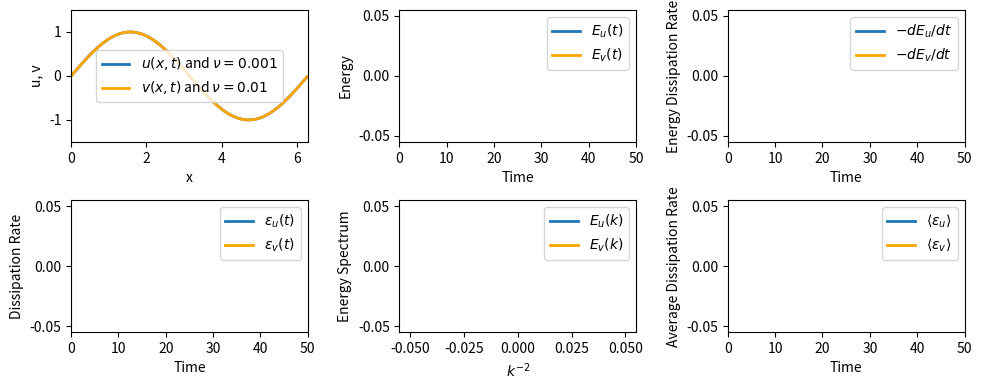

Generate this figure with matplotlib: (Note: this script raises an exception after producing the figure.)
import numpy as np
import matplotlib.pyplot as plt
from matplotlib.animation import FuncAnimation

"""
Solve the equation
    ∂u/∂t + u ∂u/∂x = ν ∂²u/∂x² + f(x, t)
on a periodic domain using a Fourier-Galerkin method.
The solution is expanded in Fourier modes and the nonlinear term is computed pseudospectrally using FFTs.

In Fourier space, the Burgers equation becomes:
    ∂û_k/∂t = -i k/2 û²_k - ν k² û_k + f̂_k

f injects energy at large scales to maintain a statistically steady turbulent state.

f̂_k is defined as:
    σ ζ_k(t) for |k| ≤ k_f
    0 otherwise
where ζ_k(t) is a complex Gaussian white noise process.

Files:
- flow-simulations/videos/stable_turbulence.mp4
"""

L = 2 * np.pi
N = 256
dx = L / N
nu1 = 1e-3
nu2 = 0.01
tmax = 50.0
CFL = 0.4

x = np.linspace(0, L, N, endpoint=False)
k = np.fft.fftfreq(N, d=dx) * 2 * np.pi

u0 = np.sin(x)
u_hat = np.fft.fft(u0)
v_hat = np.fft.fft(u0)

def forcing():
    f_hat = np.zeros(N, dtype=complex)
    kf = 4
    sigma = 0.5
    for i, ki in enumerate(k):
        if abs(ki) <= kf:
            f_hat[i] = sigma * (np.random.randn() + 1j * np.random.randn())
    return f_hat

# RHS in Fourier space
def rhs(u_hat, nu):
    u = np.fft.ifft(u_hat).real
    u2_hat = np.fft.fft(u**2)
    u2_hat[np.abs(k) > (2 * (N // 2)) // 3] = 0
    return -0.5j * k * u2_hat - nu * k**2 * u_hat + forcing()

# RK4 time stepping
def step(u_hat, dt, nu):
    k1 = rhs(u_hat, nu)
    k2 = rhs(u_hat + 0.5 * dt * k1, nu)
    k3 = rhs(u_hat + 0.5 * dt * k2, nu)
    k4 = rhs(u_hat + dt * k3, nu)
    return u_hat + dt * (k1 + 2*k2 + 2*k3 + k4) / 6

def energy(u_hat):
    return 0.5 * np.sum(np.abs(u_hat)**2) * (L / N)

def dissipation(u_hat, nu):
    return 2 * nu * np.sum(k**2 * np.abs(u_hat)**2) * (L / N)

dt = CFL * dx / np.max(np.abs(u0))
t = 0.0
steps_per_frame = 5

E_u, E_v = [], []
eps_u, eps_v = [], []
time = []
Espec_u, Espec_v = np.zeros(N), np.zeros(N)

fig, ax = plt.subplots(2, 3, figsize=(10, 4), tight_layout=True)

# Velocity plot
line_u, = ax[0, 0].plot(x, np.fft.ifft(u_hat).real, lw=2, label=r"$u(x, t)$ and $\nu={}$".format(nu1))
line_v, = ax[0, 0].plot(x, np.fft.ifft(v_hat).real, lw=2, color="orange", label=r"$v(x, t)$ and $\nu={}$".format(nu2))
ax[0, 0].set_xlabel("x")
ax[0, 0].set_ylabel("u, v")
ax[0, 0].set_xlim(0, L)
ax[0, 0].set_ylim(-1.5, 1.5)
ax[0, 0].legend()

# Energy plot
line_Eu, = ax[0, 1].plot([], [], lw=2, label=r"$E_u(t)$")
line_Ev, = ax[0, 1].plot([], [], lw=2, color="orange", label=r"$E_v(t)$")
ax[0, 1].set_xlabel("Time")
ax[0, 1].set_ylabel("Energy")
ax[0, 1].set_xlim(0, tmax)
ax[0, 1].legend()

# Energy dissipation rate plot
line_dEdu, = ax[0, 2].plot([], [], lw=2, label=r"$-dE_u/dt$")
line_dEdv, = ax[0, 2].plot([], [], lw=2, color="orange", label=r"$-dE_v/dt$")
ax[0, 2].set_xlabel("Time")
ax[0, 2].set_ylabel("Energy Dissipation Rate")
ax[0, 2].set_xlim(0, tmax)
ax[0, 2].legend()

# Dissipation and energy dissipation rate plot
line_epsu, = ax[1, 0].plot([], [], lw=2, label=r"$\varepsilon_u(t)$")
line_epsv, = ax[1, 0].plot([], [], lw=2, color="orange", label=r"$\varepsilon_v(t)$")
ax[1, 0].set_xlabel("Time")
ax[1, 0].set_ylabel("Dissipation Rate")
ax[1, 0].set_xlim(0, tmax)
ax[1, 0].legend()

# Energy spectrum plot
line_spectrum_u, = ax[1, 1].plot([], [], lw=2, label=r"$E_u(k)$")
line_spectrum_v, = ax[1, 1].plot([], [], lw=2, color="orange", label=r"$E_v(k)$")
ax[1, 1].set_xlabel(r"$k^{-2}$")
ax[1, 1].set_ylabel("Energy Spectrum")
ax[1, 1].legend()

# Average dissipation rate plot
line_epsu_avg, = ax[1, 2].plot([], [], lw=2, label=r"$\langle \varepsilon_u \rangle$")
line_epsv_avg, = ax[1, 2].plot([], [], lw=2, color="orange", label=r"$\langle \varepsilon_v \rangle$")
ax[1, 2].set_xlabel("Time")
ax[1, 2].set_ylabel("Average Dissipation Rate")
ax[1, 2].set_xlim(0, tmax)
ax[1, 2].legend()

def update(frame):
    global u_hat, v_hat, t, Espec_u, Espec_v, samples

    for _ in range(steps_per_frame):
        if t >= tmax:
            break

        u_hat = step(u_hat, dt, nu1)
        v_hat = step(v_hat, dt, nu2)
        t += dt
        
        Espec_u += 0.5 * np.abs(u_hat)**2
        Espec_v += 0.5 * np.abs(v_hat)**2

        E_u.append(energy(u_hat))
        E_v.append(energy(v_hat))
        eps_u.append(dissipation(u_hat, nu1))
        eps_v.append(dissipation(v_hat, nu2))
        time.append(t)

    u = np.fft.ifft(u_hat).real
    v = np.fft.ifft(v_hat).real
    line_u.set_ydata(u)
    line_v.set_ydata(v)

    line_Eu.set_data(time, E_u)
    line_Ev.set_data(time, E_v)
    ax[0, 1].set_ylim(0, max(E_u[0], E_v[0]) * 1.1)

    line_epsu.set_data(time, eps_u)
    line_epsv.set_data(time, eps_v)

    if len(time) > 1:
        dEdu = -np.gradient(E_u, time)
        dEdv = -np.gradient(E_v, time)
        line_dEdu.set_data(time, dEdu)
        line_dEdv.set_data(time, dEdv)

    if len(time) > 1:
        ax[0, 2].set_ylim(0, max(max(dEdu), max(dEdv)) * 1.1)
    ax[1, 0].set_ylim(0, max(max(eps_u), max(eps_v)) * 1.1)
        
    Ek_u = Espec_u / N
    Ek_v = Espec_v / N
    Ek_u = Ek_u[k > 0]
    Ek_v = Ek_v[k > 0]
    k_positive = k[k > 0]
    line_spectrum_u.set_data(k_positive**-2, Ek_u)
    line_spectrum_v.set_data(k_positive**-2, Ek_v)
    ax[1, 1].set_ylim(0, max(max(Ek_u), max(Ek_v)) * 1.1)
    ax[1, 1].set_xlim(0, max(k_positive**-2) * 1.1)
    
    eps_u_avg = np.cumsum(eps_u) / np.arange(1, len(eps_u) + 1)
    eps_v_avg = np.cumsum(eps_v) / np.arange(1, len(eps_v) + 1)
    line_epsu_avg.set_data(time, eps_u_avg)
    line_epsv_avg.set_data(time, eps_v_avg)
    ax[1, 2].set_ylim(0, max(max(eps_u_avg), max(eps_v_avg)) * 1.1)
    
    plt.suptitle(f"Time: {t:.2f}")

    return (
        line_u, line_v,
        line_Eu, line_Ev,
        line_epsu, line_epsv,
        line_dEdu, line_dEdv,
        line_spectrum_u, line_spectrum_v,
        line_epsu_avg, line_epsv_avg
    )

nframes = int(np.ceil(tmax / (steps_per_frame * dt)))
anim = FuncAnimation(fig, update, frames=nframes, interval=30, blit=False)
anim.save('flow-simulations/videos/stable_turbulence.mp4', fps=60, dpi=300)
